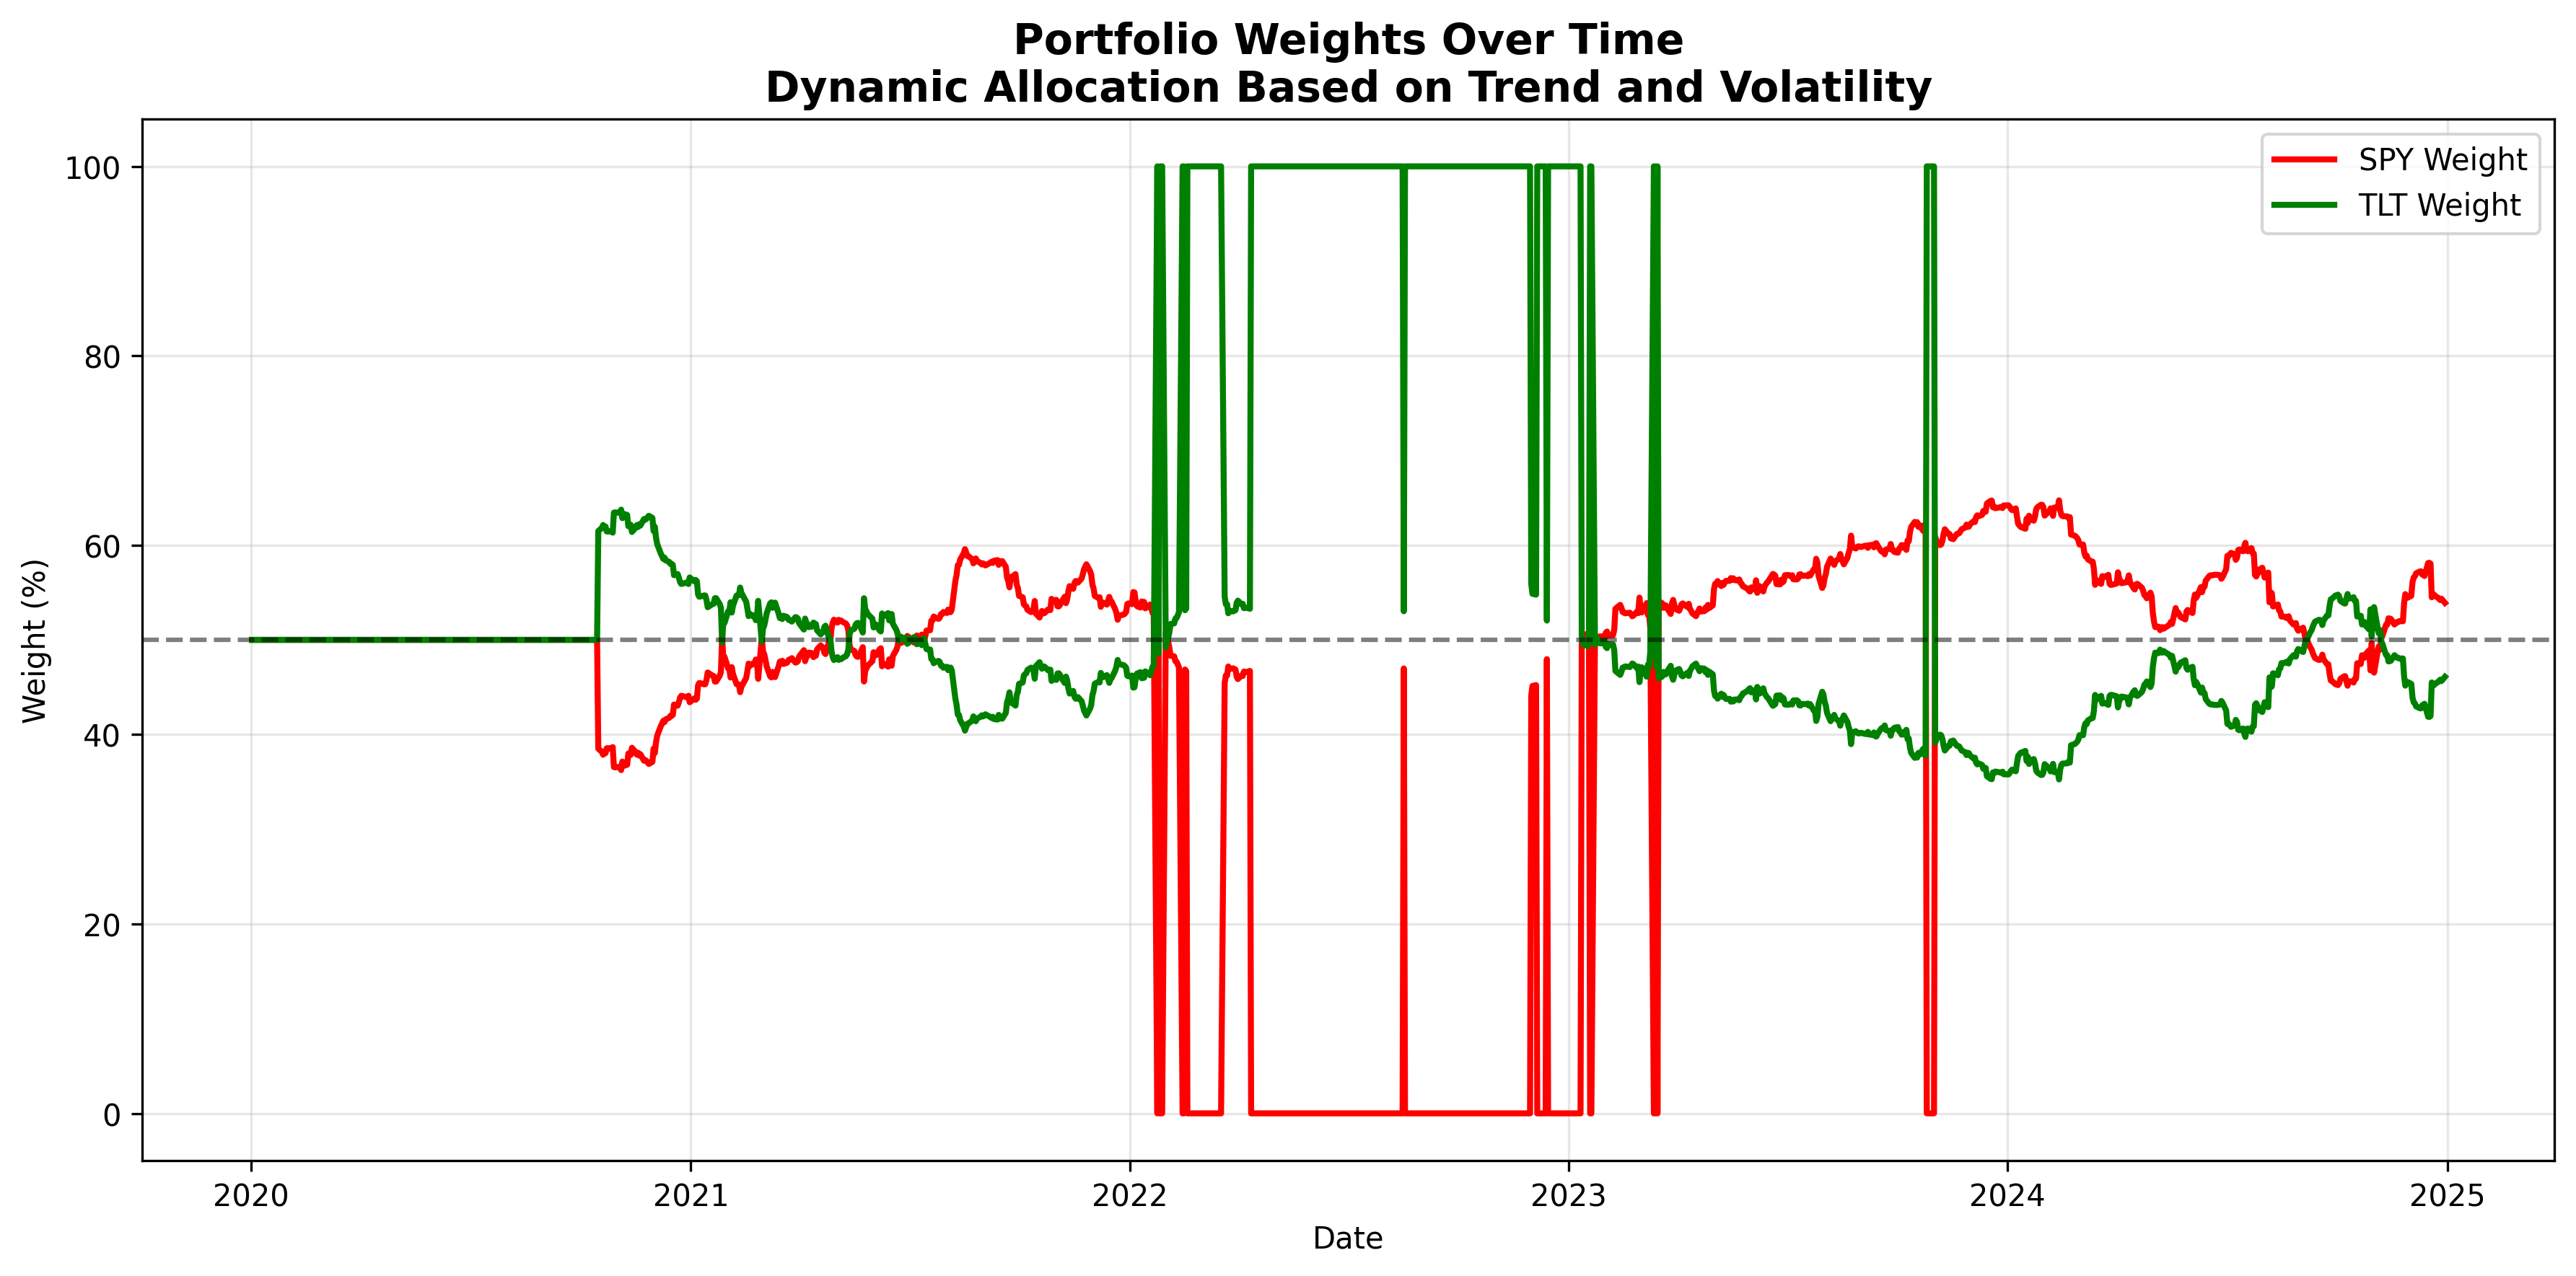

Data behind this chart, as committed beside it:
Date, SPY, TLT
2020-01-02, 0.5, 0.5
2020-01-03, 0.5, 0.5
2020-01-06, 0.5, 0.5
2020-01-07, 0.5, 0.5
2020-01-08, 0.5, 0.5
2020-01-09, 0.5, 0.5
2020-01-10, 0.5, 0.5
2020-01-13, 0.5, 0.5
2020-01-14, 0.5, 0.5
2020-01-15, 0.5, 0.5
2020-01-16, 0.5, 0.5
2020-01-17, 0.5, 0.5
2020-01-21, 0.5, 0.5
2020-01-22, 0.5, 0.5
2020-01-23, 0.5, 0.5
2020-01-24, 0.5, 0.5
2020-01-27, 0.5, 0.5
2020-01-28, 0.5, 0.5
2020-01-29, 0.5, 0.5
2020-01-30, 0.5, 0.5
2020-01-31, 0.5, 0.5
2020-02-03, 0.5, 0.5
2020-02-04, 0.5, 0.5
2020-02-05, 0.5, 0.5
2020-02-06, 0.5, 0.5
2020-02-07, 0.5, 0.5
2020-02-10, 0.5, 0.5
2020-02-11, 0.5, 0.5
2020-02-12, 0.5, 0.5
2020-02-13, 0.5, 0.5
2020-02-14, 0.5, 0.5
2020-02-18, 0.5, 0.5
2020-02-19, 0.5, 0.5
2020-02-20, 0.5, 0.5
2020-02-21, 0.5, 0.5
2020-02-24, 0.5, 0.5
2020-02-25, 0.5, 0.5
2020-02-26, 0.5, 0.5
2020-02-27, 0.5, 0.5
2020-02-28, 0.5, 0.5
2020-03-02, 0.5, 0.5
2020-03-03, 0.5, 0.5
2020-03-04, 0.5, 0.5
2020-03-05, 0.5, 0.5
2020-03-06, 0.5, 0.5
2020-03-09, 0.5, 0.5
2020-03-10, 0.5, 0.5
2020-03-11, 0.5, 0.5
2020-03-12, 0.5, 0.5
2020-03-13, 0.5, 0.5
2020-03-16, 0.5, 0.5
2020-03-17, 0.5, 0.5
2020-03-18, 0.5, 0.5
2020-03-19, 0.5, 0.5
2020-03-20, 0.5, 0.5
2020-03-23, 0.5, 0.5
2020-03-24, 0.5, 0.5
2020-03-25, 0.5, 0.5
2020-03-26, 0.5, 0.5
2020-03-27, 0.5, 0.5
... 1,197 more rows
